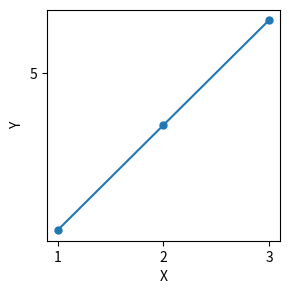

Python code for this plot:
import matplotlib.pyplot as plt
import  numpy as np
import pandas as pd
plt.title("Test Plot",fontdict= {"fontsize":15})
plt.figure(figsize=(3,3), dpi=300)
plt.xlabel("X")
plt.ylabel("Y")
plt.xticks([0,1,2,3])
plt.yticks([0,5,100])



plt.plot([1,2,3],[2,4,6],marker= '.' , markersize=10)

plt.savefig("mygraph.png",dpi=500)
plt.show()

#